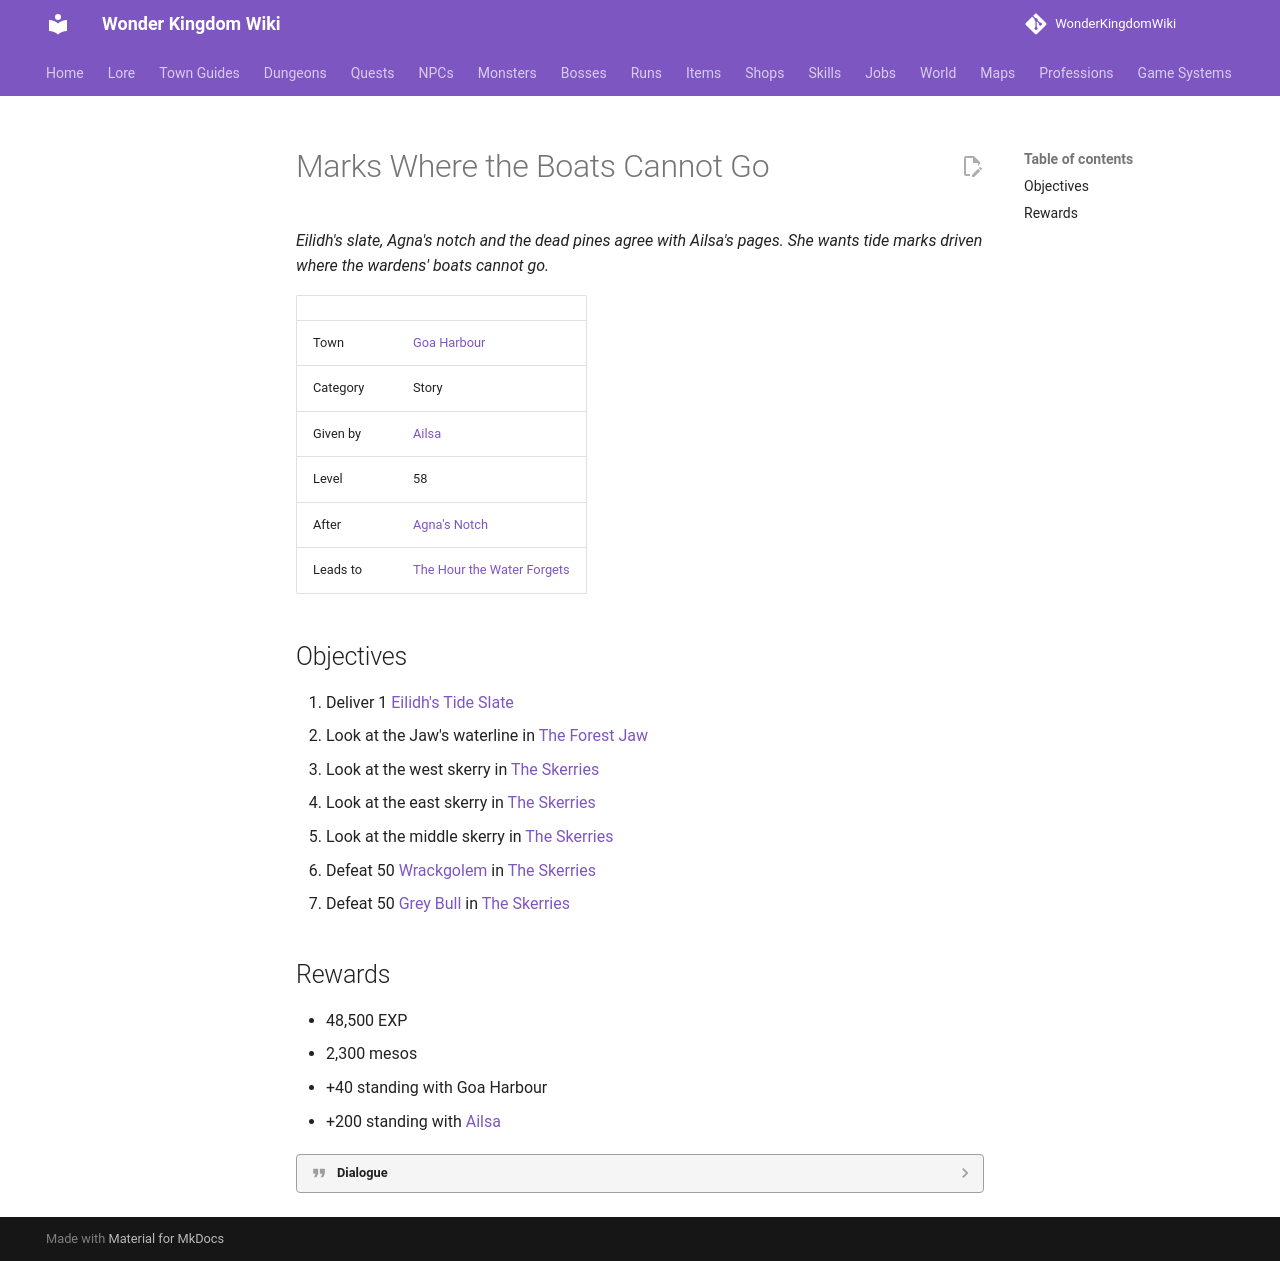

repository: alonohana627/WonderKingdomWiki · page: quests/ailsa_the_marks/index.html · generator: mkdocs

<!-- Generated by tools/generate.py from GameLib. Do not edit: changes are overwritten. -->

# Marks Where the Boats Cannot Go

*Eilidh's slate, Agna's notch and the dead pines agree with Ailsa's pages. She wants tide marks driven where the wardens' boats cannot go.*

|  |  |
|---|---|
| Town | [Goa Harbour](../towns/goa_harbour_quests.md) |
| Category | Story |
| Given by | [Ailsa](../npcs/ailsa_tidebook.md) |
| Level | 58 |
| After | [Agna's Notch](../quests/agna_the_notch.md) |
| Leads to | [The Hour the Water Forgets](../quests/cormac_the_hour.md) |

## Objectives

1. Deliver 1 [Eilidh's Tide Slate](../items/eilidhs_slate.md)
2. Look at the Jaw's waterline in [The Forest Jaw](../maps/forest_jaw.md)
3. Look at the west skerry in [The Skerries](../maps/skerries.md)
4. Look at the east skerry in [The Skerries](../maps/skerries.md)
5. Look at the middle skerry in [The Skerries](../maps/skerries.md)
6. Defeat 50 [Wrackgolem](../monsters/wrackgolem.md) in [The Skerries](../maps/skerries.md)
7. Defeat 50 [Grey Bull](../monsters/grey_bull.md) in [The Skerries](../maps/skerries.md)

## Rewards

- 48,500 EXP
- 2,300 mesos
- +40 standing with Goa Harbour
- +200 standing with [Ailsa](../npcs/ailsa_tidebook.md)

??? quote "Dialogue"

    - A child's slate. A notch cut sixty years ago. Dead pines. And my pages. They all say the same thing, and I did not want them to.
    - I need marks where the boats cannot go: on the Jaw at the waterline, and out on the skerries. Drive these in at slack water. The reefs are not empty, I am told.
    - Give Ailsa Eilidh's slate, drive tide marks on [The Forest Jaw](../maps/forest_jaw.md) and on three of the skerries (press Up at each), and clear 50 [Wrackgolem](../monsters/wrackgolem.md) and 50 [Grey Bull](../monsters/grey_bull.md) on [The Skerries](../maps/skerries.md).
    - Slack water. Not a minute after.
    - Then the marks wait. They are good at waiting.
    - The Jaw, then the skerries.
    - Your marks agree with my pages. Exactly. I had hoped one of us was wrong.
    - The oldest pages might hold the answer. They are in the first camp's Magician hand, and I can only half read it. Half is not enough.
